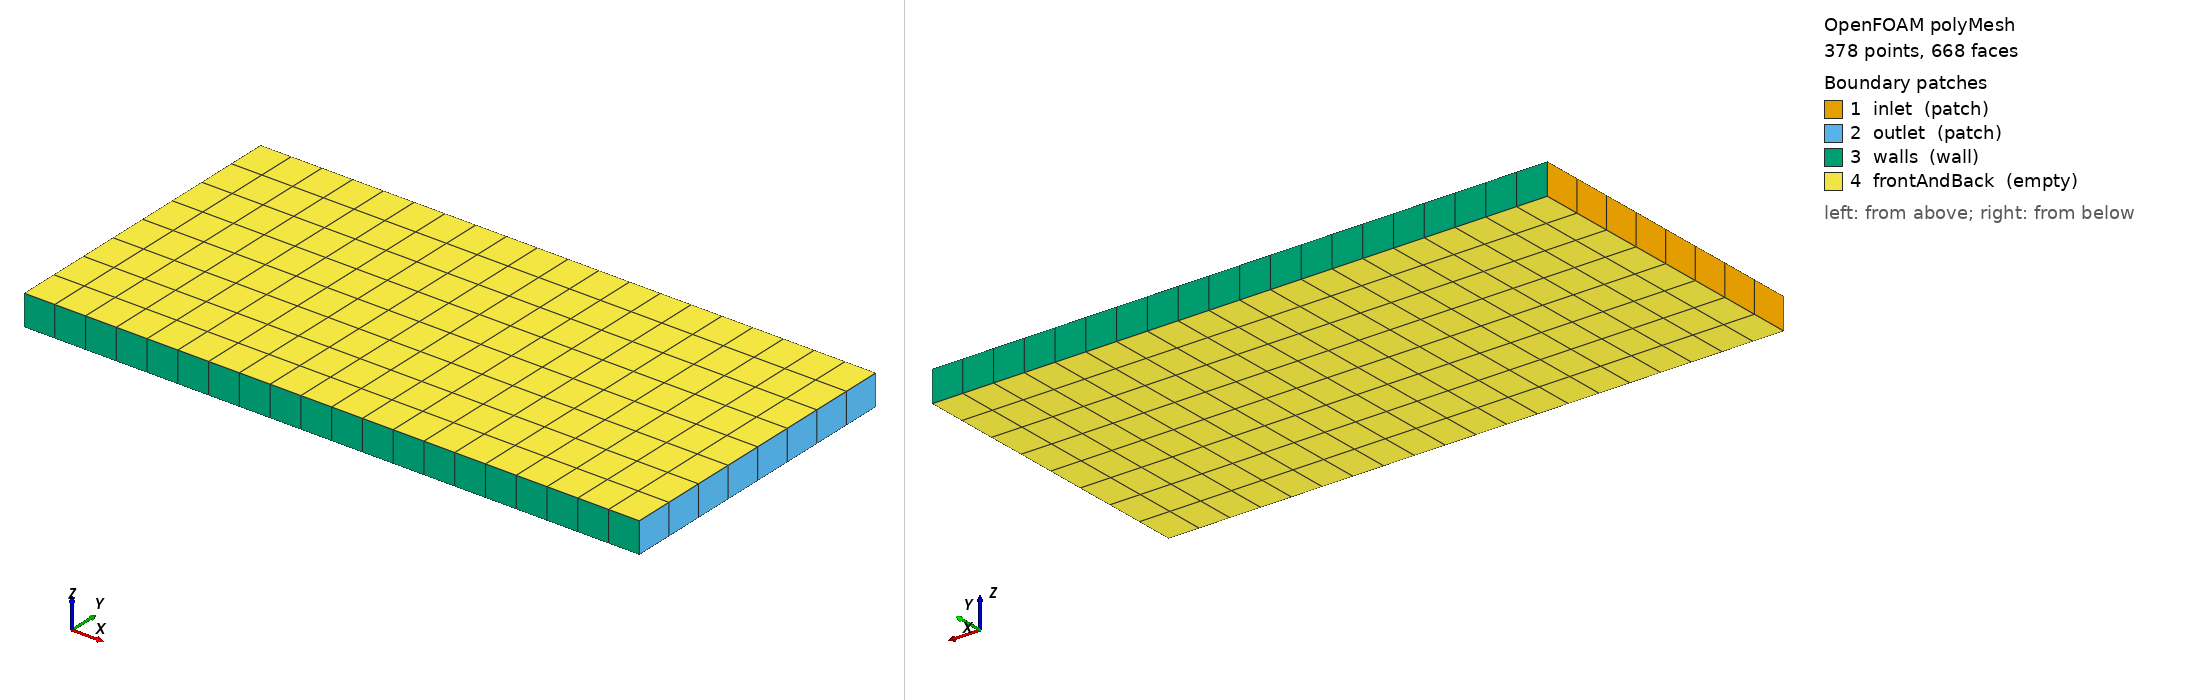

OpenFOAM case: the committed polyMesh, 378 points, 668 faces. Boundary patches (legend numbers): 1 inlet (patch), 2 outlet (patch), 3 walls (wall), 4 frontAndBack (empty). Left view from above one corner, right view from below the opposite corner. Boundary conditions: 0 field file(s) under 0/; 0 of 4 drawn patches have an entry in a shipped field file.

=== constant/polyMesh/boundary ===
/*--------------------------------*- C++ -*----------------------------------*\
| =========                 |                                                 |
| \\      /  F ield         | OpenFOAM: The Open Source CFD Toolbox           |
|  \\    /   O peration     | Version:  2606                                  |
|   \\  /    A nd           | Website:  www.openfoam.com                      |
|    \\/     M anipulation  |                                                 |
\*---------------------------------------------------------------------------*/
FoamFile
{
    version     2.0;
    format      ascii;
    arch        "LSB;label=32;scalar=64";
    class       polyBoundaryMesh;
    location    "constant/polyMesh";
    object      boundary;
}
// * * * * * * * * * * * * * * * * * * * * * * * * * * * * * * * * * * * * * //

4
(
    inlet
    {
        type            patch;
        nFaces          8;
        startFace       292;
    }
    outlet
    {
        type            patch;
        nFaces          8;
        startFace       300;
    }
    walls
    {
        type            wall;
        inGroups        1(wall);
        nFaces          40;
        startFace       308;
    }
    frontAndBack
    {
        type            empty;
        inGroups        1(empty);
        nFaces          320;
        startFace       348;
    }
)

// ************************************************************************* //


Also in the case, not shown: constant/polyMesh/faces (numeric list); constant/polyMesh/neighbour (numeric list); constant/polyMesh/owner (numeric list); constant/polyMesh/points (numeric list).
